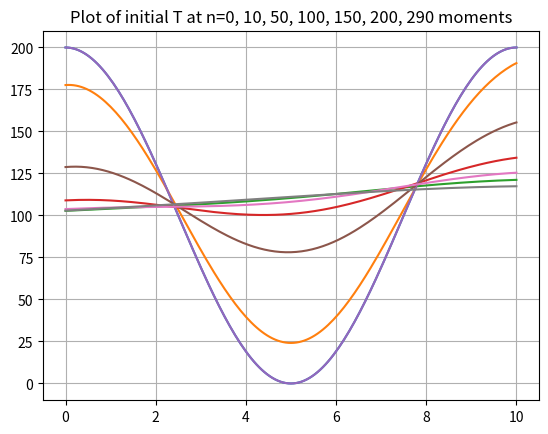
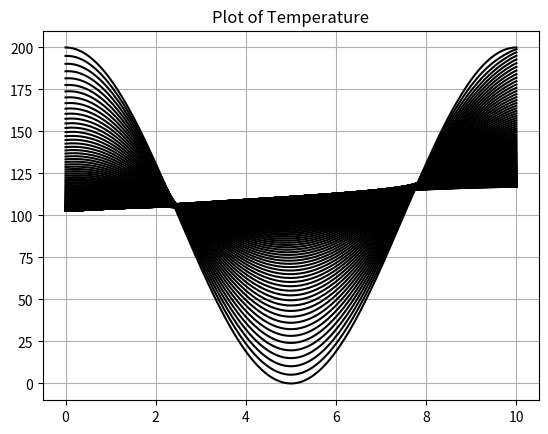

These charts were generated, in order, by the following Python code:
import numpy as np
import matplotlib.pyplot as plt
from matplotlib import animation

alpha=600
beta=1.57
def K(T):
    return alpha+beta*T
kappa=300
gamma=0.5
def Cp(T):
    return kappa+gamma*T
delta=500
omega=0.7
def rho(T):
    return delta+omega*T

h=400                #heat transfer coefficient
Tg=100               #temperature of surraundings
epsilon=0.7          #emiisivity
sigma=5.67*10**(-8)

#radiation boundary condition
def q_right(T):
    return -sigma*epsilon*(T**4-Tg**4)

#radiation and Newtonian boundary conditions
def q_left(T):
    return h*(Tg-T)-sigma*epsilon*(T**4-Tg**4)

L=10
T0_init=200
#initial distribution of temperature in the rod
def g(x):
    return  T0_init*np.cos(np.pi*x/L)**2

t_init=0.0
t_final=5000
N_t=301         #number of time intervals
dt=(t_final-t_init)/N_t
t_array=np.linspace(t_init,t_final,N_t)


x_init=0
x_final=L
R=170
N_x = R + 1           #number of coordinate intervals
dx=(x_final-x_init)/N_x
x_array=np.linspace(x_init,x_final,N_x)


#define T in the integer and non-integer coordinates
def T_(T_n_array, x_i):
    if (2*x_i)%2 == 0:
        return T_n_array[x_i]
    else:
        return (T_n_array[int(x_i-1/2)] + T_n_array[int(x_i+1/2)])/2
    
#define T in the non-integer time moment, in the (n+1/2)th moment
def T_half_time_p(n, i, T_sol):
    T_nm1_i = T_(T_sol[n - 1], i)
    T_nm1_im1 = T_(T_sol[n - 1], i - 1)
    T_nm1_ip1 = T_(T_sol[n - 1], i + 1)
    T_nm1_im05 = T_(T_sol[n - 1], i - 1 / 2)
    T_nm1_ip05 = T_(T_sol[n - 1], i + 1 / 2)

    return T_nm1_i + (dt / (2 * rho(T_nm1_i) * Cp(T_nm1_i) * (dx ** 2))) * (
                K(T_nm1_ip05) * (T_nm1_ip1 - T_nm1_i) - K(T_nm1_im05) * (T_nm1_i - T_nm1_im1))
    
#define the coefficients
def A(T_np05_array, i):
    if i==0:
        return 0 # Remove this
    elif i==R:
        return 0
    else:
        T_np05_im05 = T_(T_np05_array, i-1/2)
    return (1/(2*(dx**2)))*K(T_np05_im05)

def B(T_np05_array,i):
    if i==0:
        return 1
    elif i==R:
        return 1
    else:
        T_np05_i    = T_(T_np05_array, i)
        T_np05_ip05 = T_(T_np05_array, i+1/2)
        T_np05_im05 = T_(T_np05_array, i-1/2)
    return -((1/(2*(dx**2)))*(K(T_np05_ip05) + K(T_np05_im05)) + rho(T_np05_i)*Cp(T_np05_i)/dt)

def C(T_np05_array,i):
    if i==0:
        return 0
    elif i==R:
        return 0 # Remove this
    else:
        T_np05_ip05 = T_(T_np05_array, i+1/2)
    return (1/(2*(dx**2)))*K(T_np05_ip05)

def D(T_np05_array, n, i, T_sol, F_root_right, F_root_left):
    if i==0:
        return F_root_left
    elif i==R:
        return F_root_right            #solution by minimization of the function delta T at the R point
    else:
        T_nm1_i    = T_(T_sol[n-1], i)
        T_nm1_im1  = T_(T_sol[n-1], i-1)
        T_nm1_ip1  = T_(T_sol[n-1], i+1)
        T_np05_i    = T_(T_np05_array, i)
        T_np05_ip05 = T_(T_np05_array, i+1/2)
        T_np05_im05 = T_(T_np05_array, i-1/2)
    return -(1/(2*(dx**2)))*(K(T_np05_ip05)*(T_nm1_ip1 - T_nm1_i) - K(T_np05_im05)*(T_nm1_i - T_nm1_im1)) - (rho(T_np05_i)*Cp(T_np05_i)/dt)*T_nm1_i

#initialization of thomas algorithm to solve the themperature in any moment of time
def TDMAsolver(a, b, c, d):
    nf = len(d)  # number of equations
    ac, bc, cc, dc = map(np.array, (a, b, c, d))  # copy arrays
    for it in range(1, nf):
        mc = ac[it - 1] / bc[it - 1]
        bc[it] = bc[it] - mc * cc[it - 1]
        dc[it] = dc[it] - mc * dc[it - 1]

    xc = bc
    xc[-1] = dc[-1] / bc[-1]

    for il in range(nf - 2, -1, -1):
        xc[il] = (dc[il] - cc[il] * xc[il + 1]) / bc[il]

    return xc


#initialization of regula-falsi method to solve temperature at the boundaries
def F_root(F,x0_init,x1_final,x2_guess):
    x0=x0_init
    x1=x1_final
    step=0
    x2=x2_guess
    condition = abs(F(x2)) > 0.0001
    while condition:
        x2 = x0 - (x1 - x0) * F(x0) / (F(x1) - F(x0))

        if F(x0) * F(x2) < 0:
            x1 = x2
        else:
            x0 = x2

        step = step + 1
        condition = abs(F(x2)) > 0.0001

    return x2

#define the functions, after optimization they will give us the solution of temperature at the boundaries
def F_left(T, T_sol, n):
    return K(T_sol[n-1,0])*T-K(T_sol[n-1,1])*T_sol[n-1,1]-dx*q_left(T)
def F_right(T, T_sol, n):
    return K(T_sol[n-1,R-1])*T_sol[n-1,R-1]-K(T_sol[n-1,R])*T-dx*q_right(T)


# Initialize T_sol initial condition
T_sol = np.zeros((N_t, N_x))
T_sol[0, :] = g(x_array)
plt.figure()
plt.plot(x_array, T_sol[0, :])
plt.title("Plot of initial T at n=0, 10, 50, 100, 150, 200, 290 moments")
plt.grid(True)


for n in range(1, N_t):
    T_sol[n, 0] = F_root(lambda T: F_left(T, T_sol, n), 0, 5000, 1)
    T_sol[n,-1] = F_root(lambda T: F_right(T, T_sol, n), 0, 5000, 1)
    T_np05_array = [T_half_time_p(n, i, T_sol) for i in range(R)]
    T_np05_array.append(T_np05_array[-1]+0.01)

    # Compute coefficients
    A_values = [A(T_np05_array, i) for i in range(1,R+1)]
    B_values = [B(T_np05_array, i) for i in range(R+1)]
    C_values = [C(T_np05_array, i) for i in range(R)]
    D_values = [D(T_np05_array, n, i, T_sol, T_sol[n, -1], T_sol[n, 0]) for i in range(R+1)]

    T_sol[n, :] = TDMAsolver(A_values, B_values, C_values, D_values)




plt.plot(x_array[:], T_sol[10, :])
plt.plot(x_array[:], T_sol[200, :])
plt.plot(x_array[:], T_sol[100, :])
plt.plot(x_array[:], T_sol[0, :])
plt.plot(x_array[:], T_sol[50, :])
plt.plot(x_array[:], T_sol[150, :])
plt.plot(x_array[:], T_sol[290, :])


fig = plt.figure()
plts = []
plt.grid(True)
for i in range(0, T_sol.shape[0], 2):
    p, = plt.plot(x_array, T_sol[i, :], 'k')
    plt.title("Plot of Temperature")
    plts.append([p])
ani = animation.ArtistAnimation(fig, plts, interval=1, repeat_delay=1)

#ani.save("anim_random_cos_colder.gif", writer="pillow")
plt.show()